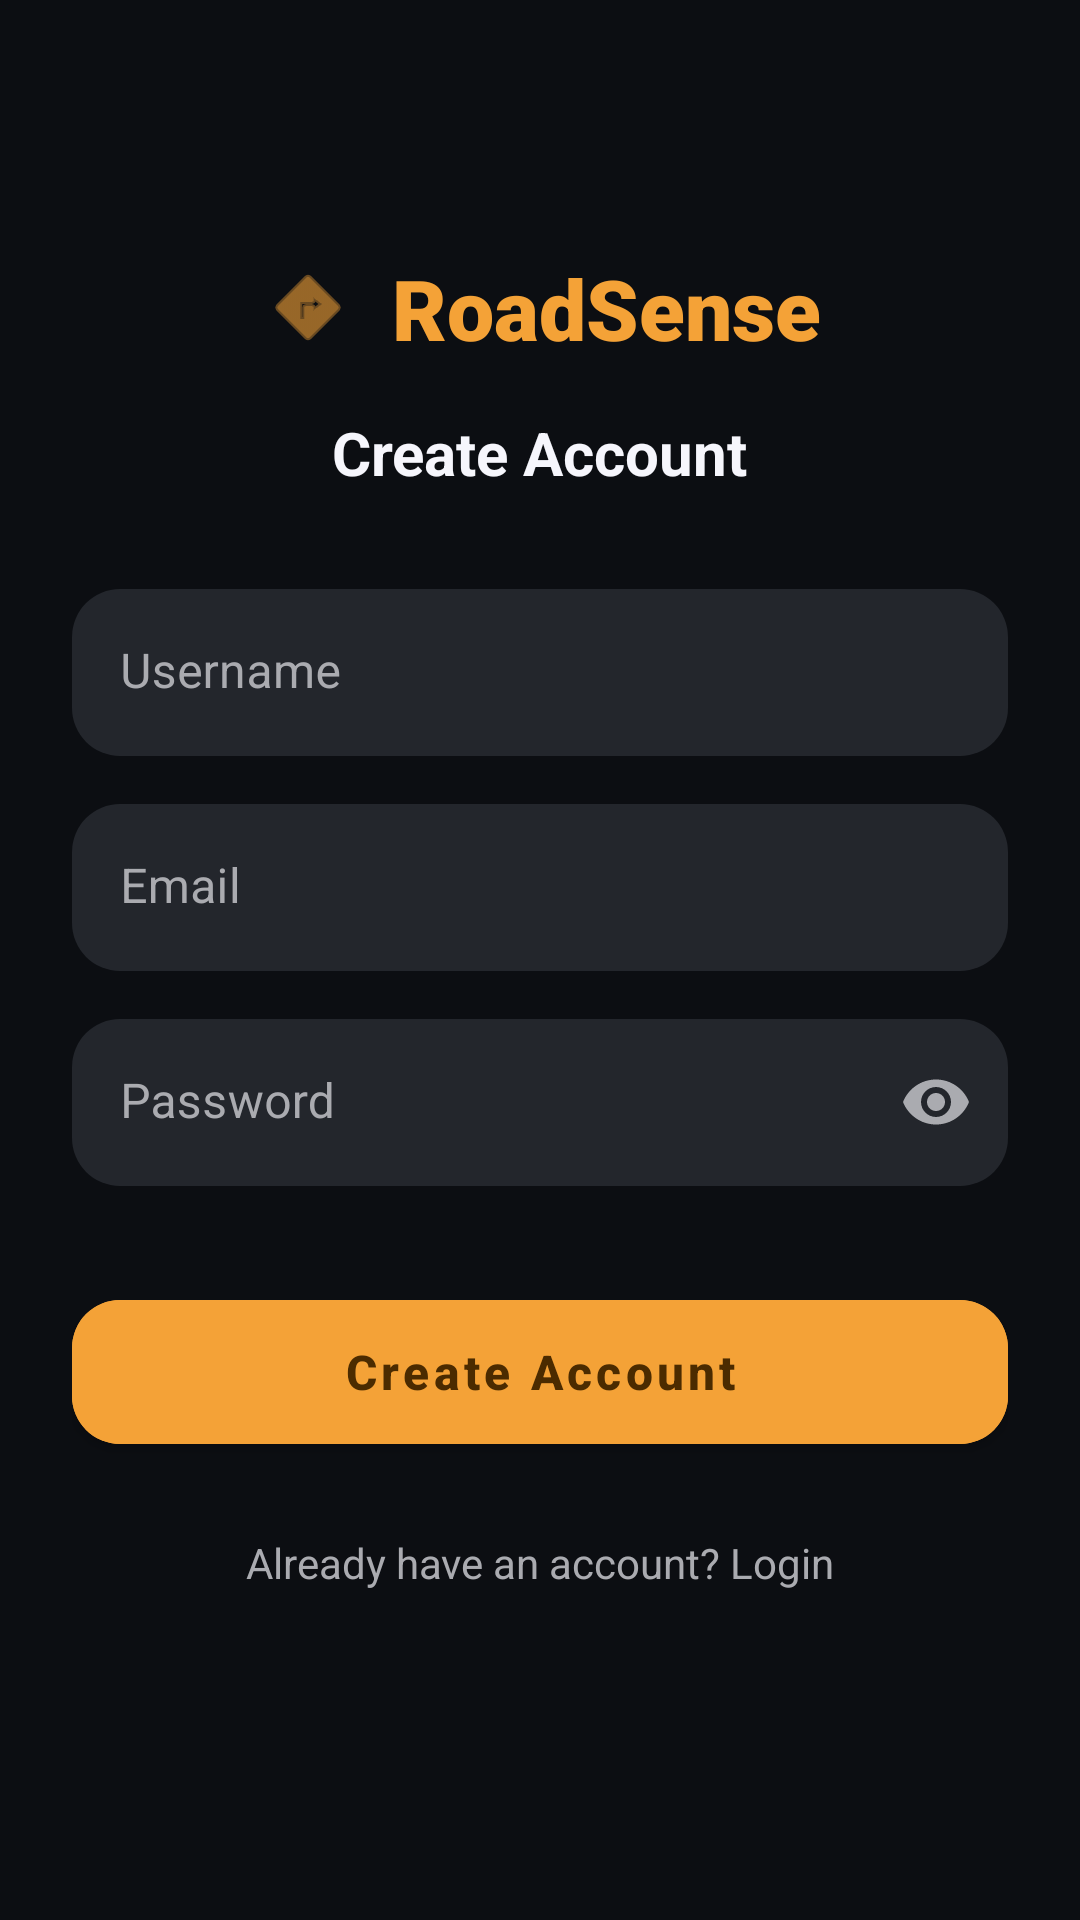

Write the Android layout XML for this screen, with the resource values it uses.
<!-- AndroidManifest.xml: application theme Theme.RoadSense -->
<!-- res/layout/activity_signup.xml -->
<?xml version="1.0" encoding="utf-8"?>
<androidx.constraintlayout.widget.ConstraintLayout xmlns:android="http://schemas.android.com/apk/res/android"
    xmlns:app="http://schemas.android.com/apk/res-auto"
    xmlns:tools="http://schemas.android.com/tools"
    android:layout_width="match_parent"
    android:layout_height="match_parent"
    android:background="#0c0e12"
    android:padding="24dp"
    tools:context=".SignupActivity">

    <LinearLayout
        android:id="@+id/logoLayout"
        android:layout_width="wrap_content"
        android:layout_height="wrap_content"
        android:layout_marginTop="60dp"
        android:gravity="center_vertical"
        android:orientation="horizontal"
        app:layout_constraintEnd_toEndOf="parent"
        app:layout_constraintStart_toStartOf="parent"
        app:layout_constraintTop_toTopOf="parent">

        <ImageView
            android:layout_width="32dp"
            android:layout_height="32dp"
            app:tint="#f4a237"
            android:src="@android:drawable/ic_menu_directions" />

        <TextView
            android:layout_width="wrap_content"
            android:layout_height="wrap_content"
            android:layout_marginStart="12dp"
            android:fontFamily="sans-serif-black"
            android:text="RoadSense"
            android:textColor="#f4a237"
            android:textSize="28sp"
            android:textStyle="bold" />
    </LinearLayout>

    <TextView
        android:id="@+id/signupTitle"
        android:layout_width="wrap_content"
        android:layout_height="wrap_content"
        android:layout_marginTop="16dp"
        android:text="Create Account"
        android:textColor="#f6f6fc"
        android:textSize="20sp"
        android:textStyle="bold"
        app:layout_constraintEnd_toEndOf="parent"
        app:layout_constraintStart_toStartOf="parent"
        app:layout_constraintTop_toBottomOf="@id/logoLayout" />

    <com.google.android.material.textfield.TextInputLayout
        android:id="@+id/usernameLayout"
        style="@style/Widget.MaterialComponents.TextInputLayout.FilledBox"
        android:layout_width="match_parent"
        android:layout_height="wrap_content"
        android:layout_marginTop="32dp"
        android:hint="Username"
        android:textColorHint="#aaabb0"
        app:boxBackgroundColor="#23262c"
        app:boxCornerRadiusBottomEnd="16dp"
        app:boxCornerRadiusBottomStart="16dp"
        app:boxCornerRadiusTopEnd="16dp"
        app:boxCornerRadiusTopStart="16dp"
        app:boxStrokeWidth="0dp"
        app:boxStrokeWidthFocused="1dp"
        app:hintTextColor="#f4a237"
        app:layout_constraintTop_toBottomOf="@id/signupTitle">

        <com.google.android.material.textfield.TextInputEditText
            android:id="@+id/usernameEdit"
            android:layout_width="match_parent"
            android:layout_height="wrap_content"
            android:inputType="textPersonName"
            android:textColor="#f6f6fc" />
    </com.google.android.material.textfield.TextInputLayout>

    <com.google.android.material.textfield.TextInputLayout
        android:id="@+id/emailLayout"
        style="@style/Widget.MaterialComponents.TextInputLayout.FilledBox"
        android:layout_width="match_parent"
        android:layout_height="wrap_content"
        android:layout_marginTop="16dp"
        android:hint="Email"
        android:textColorHint="#aaabb0"
        app:boxBackgroundColor="#23262c"
        app:boxCornerRadiusBottomEnd="16dp"
        app:boxCornerRadiusBottomStart="16dp"
        app:boxCornerRadiusTopEnd="16dp"
        app:boxCornerRadiusTopStart="16dp"
        app:boxStrokeWidth="0dp"
        app:boxStrokeWidthFocused="1dp"
        app:hintTextColor="#f4a237"
        app:layout_constraintTop_toBottomOf="@id/usernameLayout">

        <com.google.android.material.textfield.TextInputEditText
            android:id="@+id/emailEdit"
            android:layout_width="match_parent"
            android:layout_height="wrap_content"
            android:inputType="textEmailAddress"
            android:textColor="#f6f6fc" />
    </com.google.android.material.textfield.TextInputLayout>

    <com.google.android.material.textfield.TextInputLayout
        android:id="@+id/passwordLayout"
        style="@style/Widget.MaterialComponents.TextInputLayout.FilledBox"
        android:layout_width="match_parent"
        android:layout_height="wrap_content"
        android:layout_marginTop="16dp"
        android:hint="Password"
        android:textColorHint="#aaabb0"
        app:boxBackgroundColor="#23262c"
        app:boxCornerRadiusBottomEnd="16dp"
        app:boxCornerRadiusBottomStart="16dp"
        app:boxCornerRadiusTopEnd="16dp"
        app:boxCornerRadiusTopStart="16dp"
        app:boxStrokeWidth="0dp"
        app:boxStrokeWidthFocused="1dp"
        app:hintTextColor="#f4a237"
        app:layout_constraintTop_toBottomOf="@id/emailLayout"
        app:passwordToggleEnabled="true"
        app:passwordToggleTint="#aaabb0">

        <com.google.android.material.textfield.TextInputEditText
            android:id="@+id/passwordEdit"
            android:layout_width="match_parent"
            android:layout_height="wrap_content"
            android:inputType="textPassword"
            android:textColor="#f6f6fc" />
    </com.google.android.material.textfield.TextInputLayout>

    <com.google.android.material.button.MaterialButton
        android:id="@+id/signupButton"
        android:layout_width="match_parent"
        android:layout_height="60dp"
        android:layout_marginTop="32dp"
        android:backgroundTint="#f4a237"
        android:text="Create Account"
        android:textAllCaps="false"
        android:textColor="#4b2b00"
        android:textSize="16sp"
        android:textStyle="bold"
        app:cornerRadius="16dp"
        app:layout_constraintTop_toBottomOf="@id/passwordLayout" />

    <TextView
        android:id="@+id/loginLink"
        android:layout_width="wrap_content"
        android:layout_height="wrap_content"
        android:layout_marginTop="24dp"
        android:text="Already have an account? Login"
        android:textColor="#aaabb0"
        app:layout_constraintEnd_toEndOf="parent"
        app:layout_constraintStart_toStartOf="parent"
        app:layout_constraintTop_toBottomOf="@id/signupButton" />

</androidx.constraintlayout.widget.ConstraintLayout>
<!-- resources referenced by this layout -->
<resources>
  <style name="Theme.RoadSense" parent="Theme.MaterialComponents.DayNight.NoActionBar">
          <item name="colorPrimary">#f4a237</item>
          <item name="colorSecondary">#ff7350</item>
          <item name="android:windowBackground">#0c0e12</item>
          <item name="android:statusBarColor">#0c0e12</item>
      </style>
</resources>
